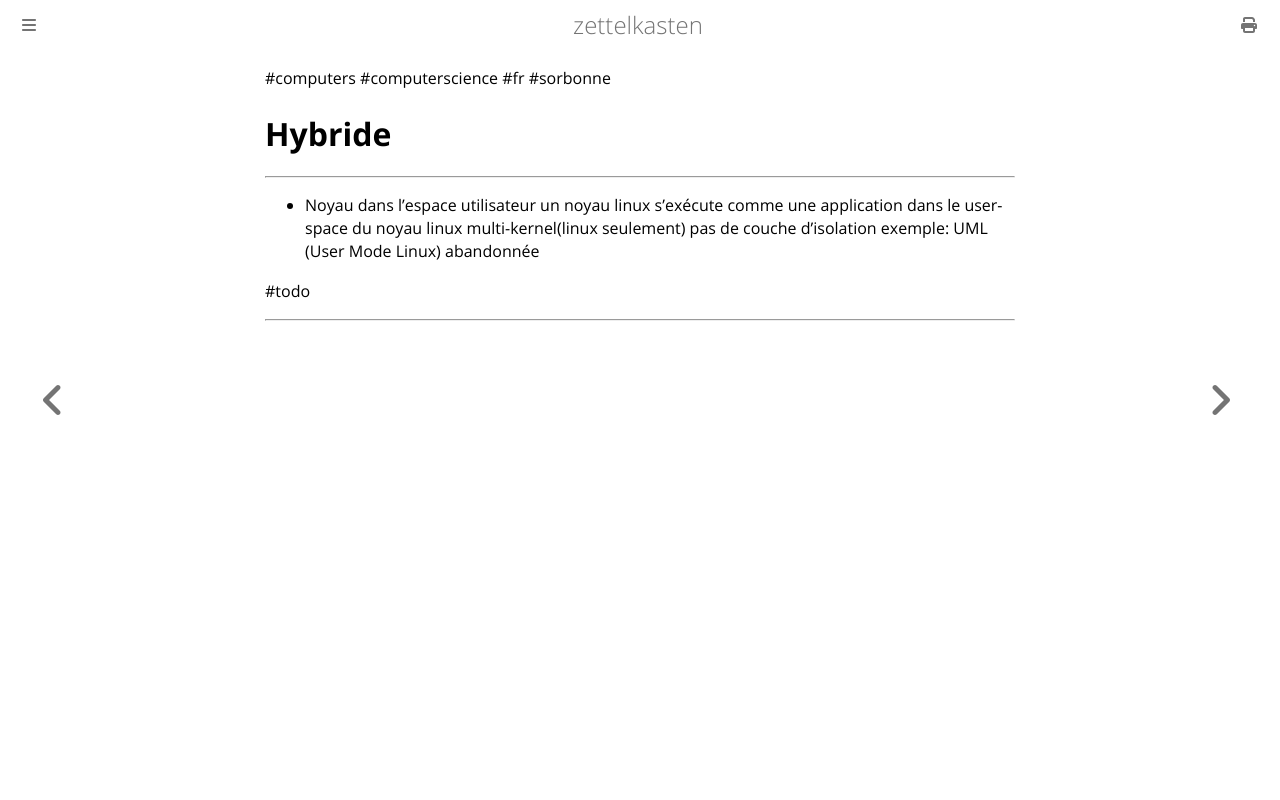

repository: aliasgwynplaine/z · page: 5c4-virtualisation-hybride.html · generator: mdbook

#computers #computerscience #fr #sorbonne 
# Hybride
---
+ Noyau dans l'espace utilisateur
    un noyau linux s'exécute comme une application dans le user-space du noyau linux
    multi-kernel(linux seulement)
    pas de couche d'isolation
    exemple: UML (User Mode Linux)
    abandonnée

#todo

---
